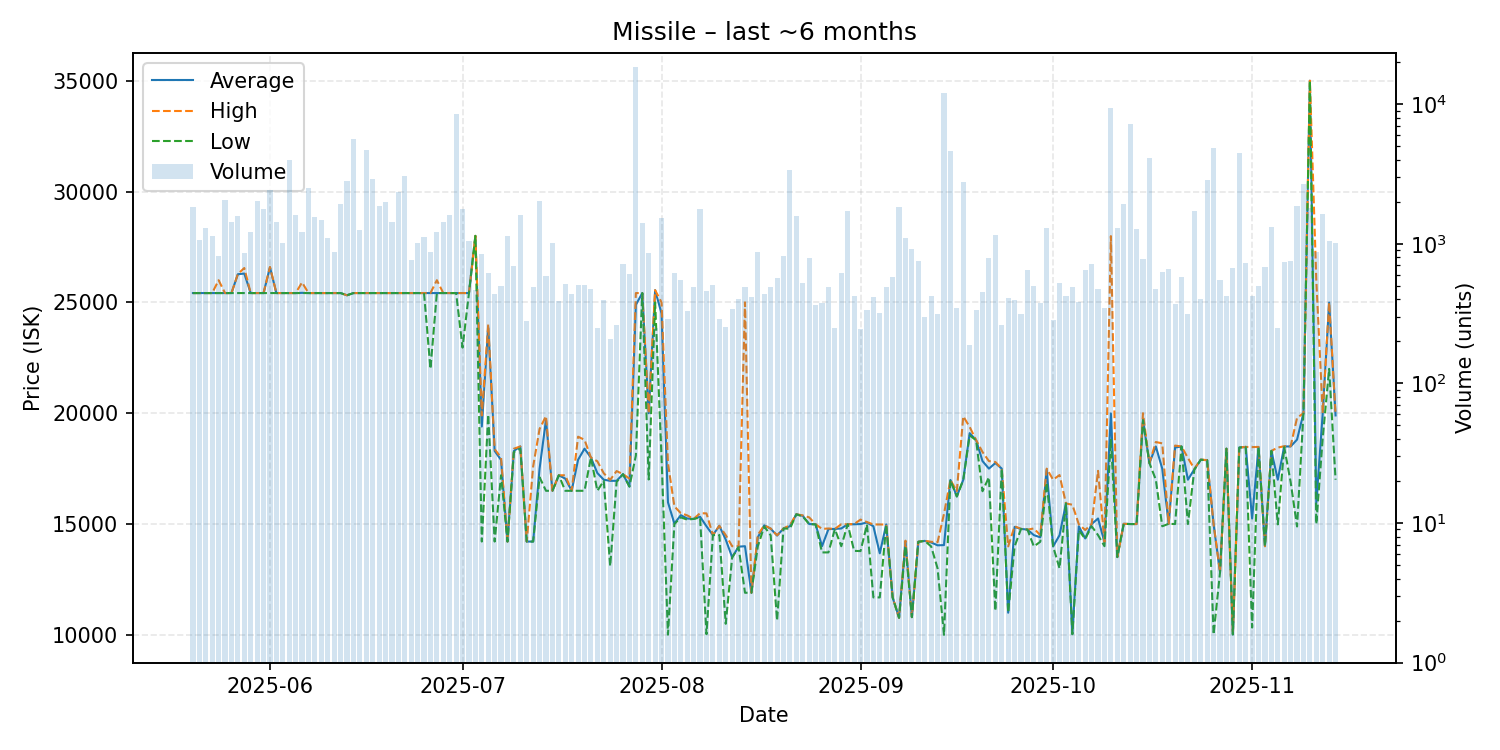

The table this chart was drawn from, first rows:
date, average, highest, lowest, order_count, volume
2025-05-20, 25420, 25420, 25420, 188, 1840
2025-05-21, 25420, 25420, 25420, 141, 1057
2025-05-22, 25420, 25420, 25420, 147, 1299
2025-05-23, 25420, 25420, 25420, 152, 1142
2025-05-24, 25420, 26000, 25420, 179, 814
2025-05-25, 25420, 25420, 25420, 212, 2072
2025-05-26, 25420, 25420, 25420, 181, 1425
2025-05-27, 26270, 26280, 25420, 171, 1570
2025-05-28, 26300, 26550, 25420, 189, 858
2025-05-29, 25420, 25420, 25420, 199, 1209
2025-05-30, 25420, 25420, 25420, 210, 2039
2025-05-31, 25420, 25420, 25420, 202, 1781
2025-06-01, 26580, 26600, 25420, 236, 2417
2025-06-02, 25420, 25420, 25420, 164, 1434
2025-06-03, 25420, 25420, 25420, 146, 1016
2025-06-04, 25420, 25420, 25420, 144, 3979
2025-06-05, 25420, 25420, 25420, 197, 1601
2025-06-06, 25430, 25900, 25420, 193, 1206
2025-06-07, 25420, 25420, 25420, 198, 2490
2025-06-08, 25420, 25420, 25420, 254, 1564
2025-06-09, 25420, 25420, 25420, 163, 1483
2025-06-10, 25420, 25420, 25420, 139, 1102
2025-06-11, 25420, 25420, 25420, 130, 868
2025-06-12, 25420, 25420, 25420, 194, 1927
2025-06-13, 25320, 25320, 25320, 162, 2809
2025-06-14, 25420, 25420, 25420, 166, 5624
2025-06-15, 25420, 25420, 25420, 160, 1257
2025-06-16, 25420, 25420, 25420, 180, 4700
2025-06-17, 25420, 25420, 25420, 177, 2916
2025-06-18, 25420, 25420, 25420, 138, 1876
2025-06-19, 25420, 25420, 25420, 165, 1976
2025-06-20, 25420, 25420, 25420, 132, 1439
2025-06-21, 25420, 25420, 25420, 188, 2339
2025-06-22, 25420, 25420, 25420, 197, 3055
2025-06-23, 25420, 25420, 25420, 181, 763
2025-06-24, 25420, 25420, 25420, 170, 1013
2025-06-25, 25420, 25420, 25420, 180, 1111
2025-06-26, 25420, 25420, 22000, 138, 867
2025-06-27, 25420, 26000, 25420, 143, 1208
2025-06-28, 25420, 25420, 25420, 180, 1427
2025-06-29, 25420, 25420, 25420, 183, 1605
2025-06-30, 25420, 25420, 25420, 149, 8517
2025-07-01, 25420, 25420, 22960, 127, 1761
2025-07-02, 25420, 25420, 25420, 134, 1055
2025-07-03, 28000, 28000, 28000, 136, 467
2025-07-04, 19400, 19900, 14210, 175, 843
2025-07-05, 23900, 24000, 19930, 164, 621
2025-07-06, 18300, 18380, 14210, 206, 435
2025-07-07, 17890, 18000, 17200, 176, 495
2025-07-08, 14210, 14210, 14210, 173, 1130
2025-07-09, 18300, 18400, 18250, 152, 691
2025-07-10, 18500, 18500, 18400, 134, 1612
2025-07-11, 14210, 14210, 14210, 125, 279
2025-07-12, 14210, 17600, 14210, 140, 492
2025-07-13, 17500, 19290, 17110, 161, 2037
2025-07-14, 19700, 19870, 16500, 122, 584
2025-07-15, 16500, 16500, 16500, 113, 1016
2025-07-16, 17200, 17200, 17200, 147, 386
2025-07-17, 17050, 17200, 16500, 148, 518
2025-07-18, 16500, 16500, 16500, 131, 440
... 119 more rows
